The GitHub repository rohithvenkatesh8147-cmd/Vehicle-vgg7 contains a labelled image folder "processed" with 4 categories: bike, bus, car, truck. Examples follow, each with its label.

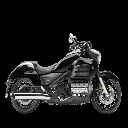
Label: bike

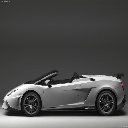
Label: car

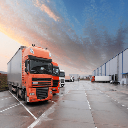
Label: truck

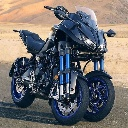
Label: bike

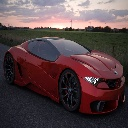
Label: car

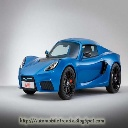
Label: car
